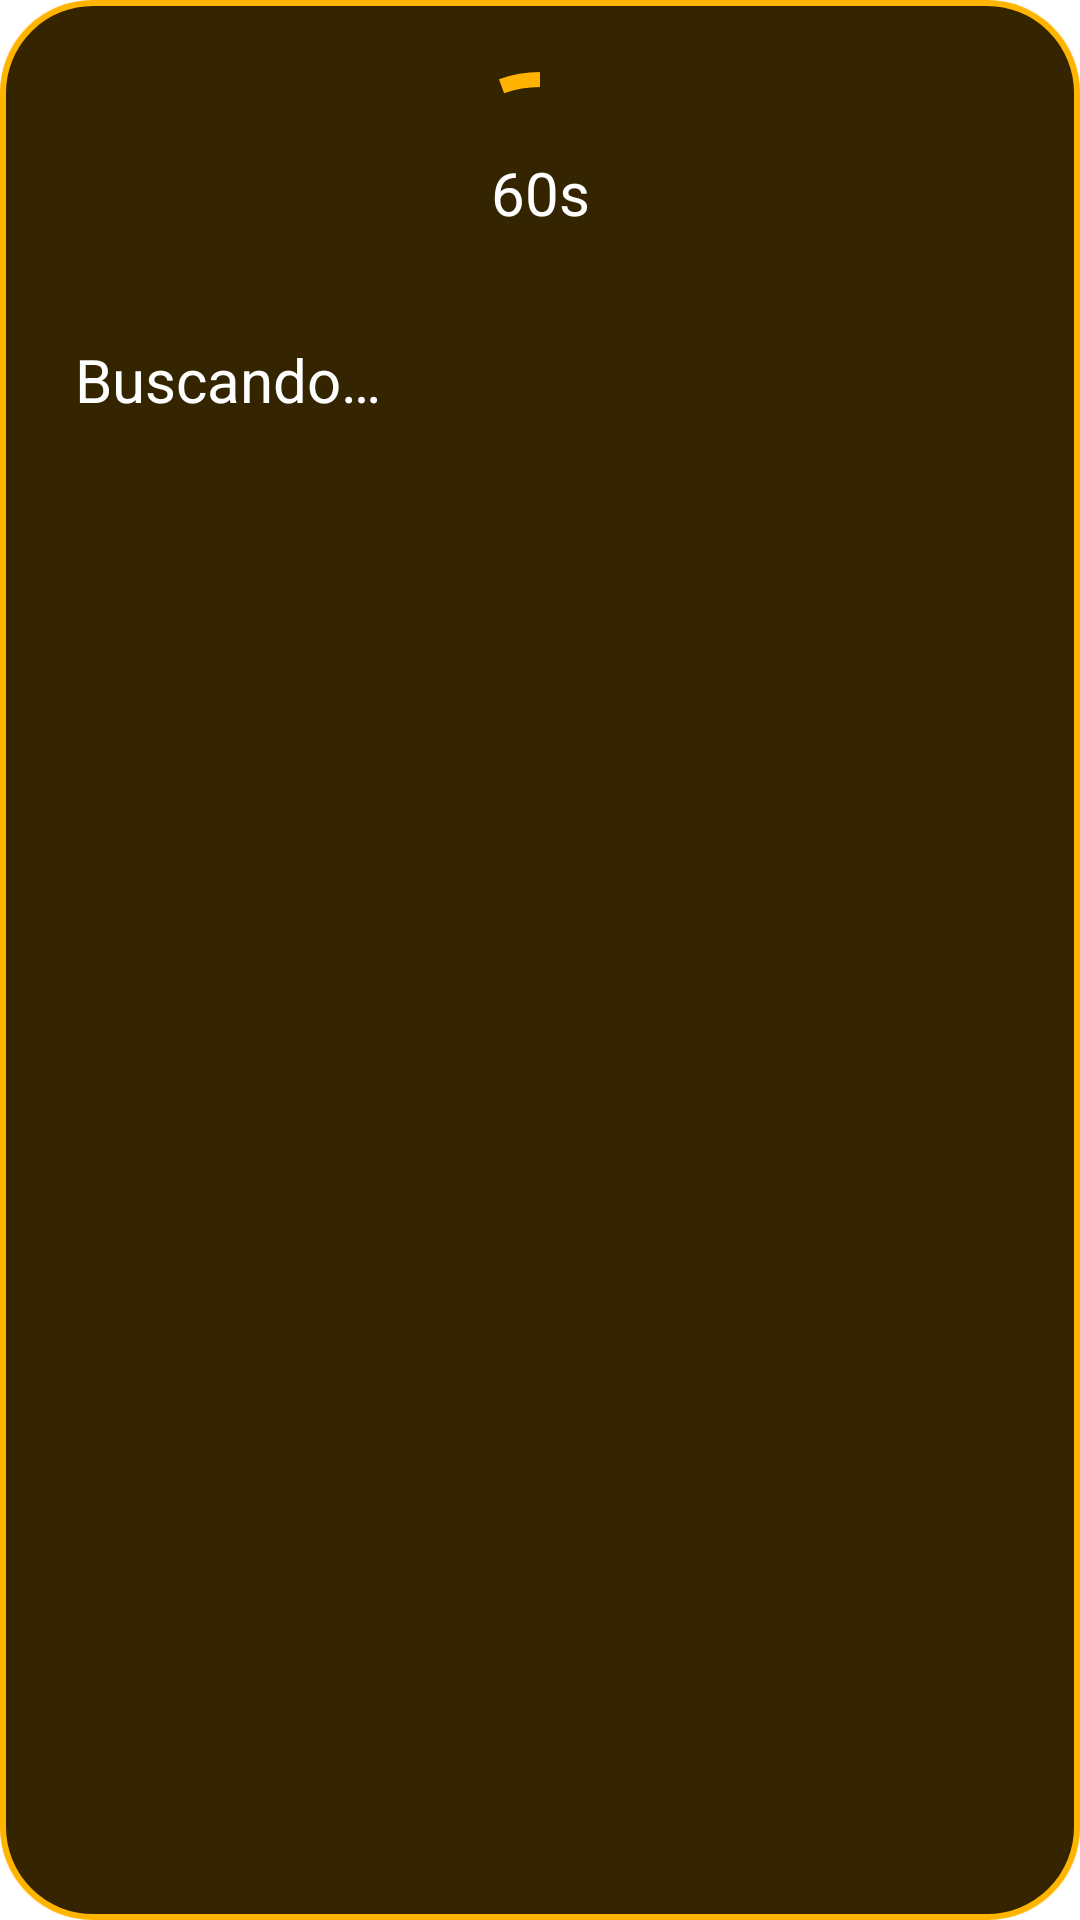

Reconstruct the res/layout file that produces this screen, plus the resources it refers to.
<!-- AndroidManifest.xml: application theme Theme.BLETPMS -->
<!-- res/layout/dialog_pair_device_auto_search.xml -->
<?xml version="1.0" encoding="utf-8"?>
<LinearLayout xmlns:android="http://schemas.android.com/apk/res/android"
    xmlns:app="http://schemas.android.com/apk/res-auto"
    android:id="@+id/autoSearchDialog"
    android:layout_width="wrap_content"
    android:layout_height="wrap_content"
    android:background="@drawable/searching_device_dialog"
    android:orientation="vertical">

    <androidx.constraintlayout.widget.ConstraintLayout
        android:layout_width="match_parent"
        android:layout_height="wrap_content"
        android:minHeight="80dp">

        <com.google.android.material.progressindicator.CircularProgressIndicator
            android:layout_width="wrap_content"
            android:layout_height="wrap_content"
            android:layout_gravity="center"
            android:elevation="2dp"
            android:indeterminate="true"
            app:indicatorSize="80dp"
            app:layout_constraintBottom_toBottomOf="parent"
            app:layout_constraintEnd_toEndOf="parent"
            app:layout_constraintStart_toStartOf="parent"
            app:layout_constraintTop_toTopOf="parent"
            app:trackThickness="5dp" />

        <TextView
            android:id="@+id/countdownTextView"
            android:layout_width="0dp"
            android:layout_height="wrap_content"
            android:layout_margin="5dp"
            android:text="@string/_60s"
            android:textAlignment="center"
            android:textColor="@color/white"
            android:textSize="20sp"
            app:layout_constraintBottom_toBottomOf="parent"
            app:layout_constraintEnd_toEndOf="parent"
            app:layout_constraintStart_toStartOf="parent"
            app:layout_constraintTop_toTopOf="parent" />

    </androidx.constraintlayout.widget.ConstraintLayout>

    <TextView
        android:layout_width="match_parent"
        android:layout_height="wrap_content"
        android:layout_margin="5dp"
        android:text="@string/pair_auto_searching"
        android:textColor="@color/white"
        android:textSize="20sp" />

</LinearLayout>
<!-- resources referenced by this layout -->
<resources>
  <color name="white">#FFFFFFFF</color>
  <!-- drawable searching_device_dialog (drawable) -->
  <?xml version="1.0" encoding="utf-8"?>
  <layer-list xmlns:android="http://schemas.android.com/apk/res/android">
  <item><shape>
      <solid
          android:color="@color/black"/>
      <corners
          android:radius="30dp" />
      <stroke
          android:color="@color/amber_600"
          android:width="2dp"/>
  
  </shape></item>
  <item><shape>
      <solid
          android:color="@color/amber_600_alpha"/>
      <corners
          android:radius="30dp" />
  
      <padding
          android:left="20dp"
          android:top="20dp"
          android:right="20dp"
          android:bottom="20dp" />
  </shape></item>
  </layer-list>
  <string name="_60s" translatable="false">60s</string>
  <string name="pair_auto_searching">Buscando…</string>
  <style name="Theme.BLETPMS" parent="Theme.MaterialComponents.DayNight.NoActionBar">
          
          <item name="colorPrimary">@color/amber_600</item>
          <item name="colorPrimaryDark">@color/amber_600</item>
          <item name="colorAccent">@color/amber_600</item>
          <item name="colorPrimaryVariant">@color/dark_amber_600</item>
          <item name="colorOnPrimary">@color/black</item>
          
          
          <item name="android:statusBarColor" tools:targetApi="m">?attr/colorPrimaryVariant</item>
          
          <item name="windowActionModeOverlay">true</item>
          <item name="android:actionModeBackground">@color/dark_amber_600</item>
          
      </style>
  <color name="black">#FF000000</color>
  <color name="amber_600">#ffb300</color>
  <color name="amber_600_alpha">#34FFB300</color>
  <color name="dark_amber_600">#c68400</color>
</resources>
